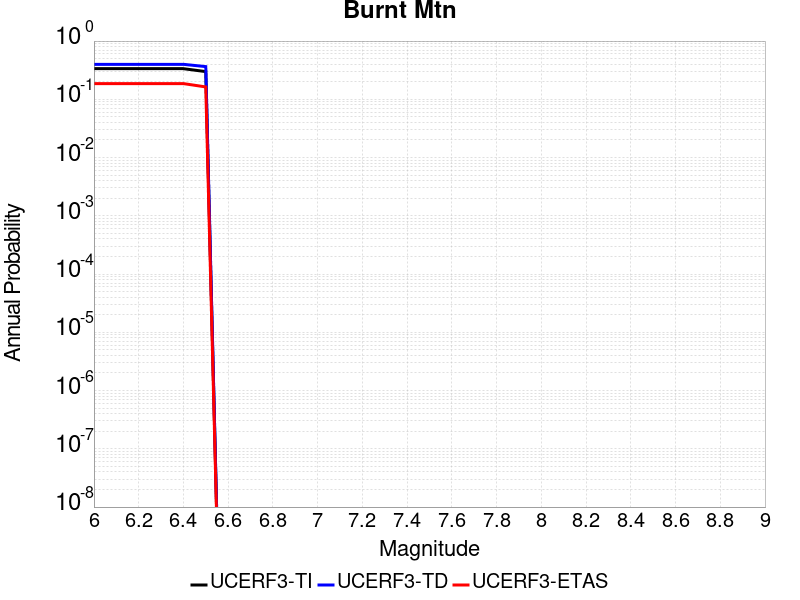

Values plotted in this chart, from the file beside it:
Magnitude, UCERF3-TI Prob, UCERF3-TD Prob, UCERF3-ETAS Prob
6.0, 0.3356, 0.3988, 0.1862
6.1, 0.3356, 0.3988, 0.1862
6.2, 0.3356, 0.3988, 0.1862
6.3, 0.3356, 0.3988, 0.1862
6.4, 0.3356, 0.3988, 0.1862
6.5, 0.299, 0.3643, 0.1631
